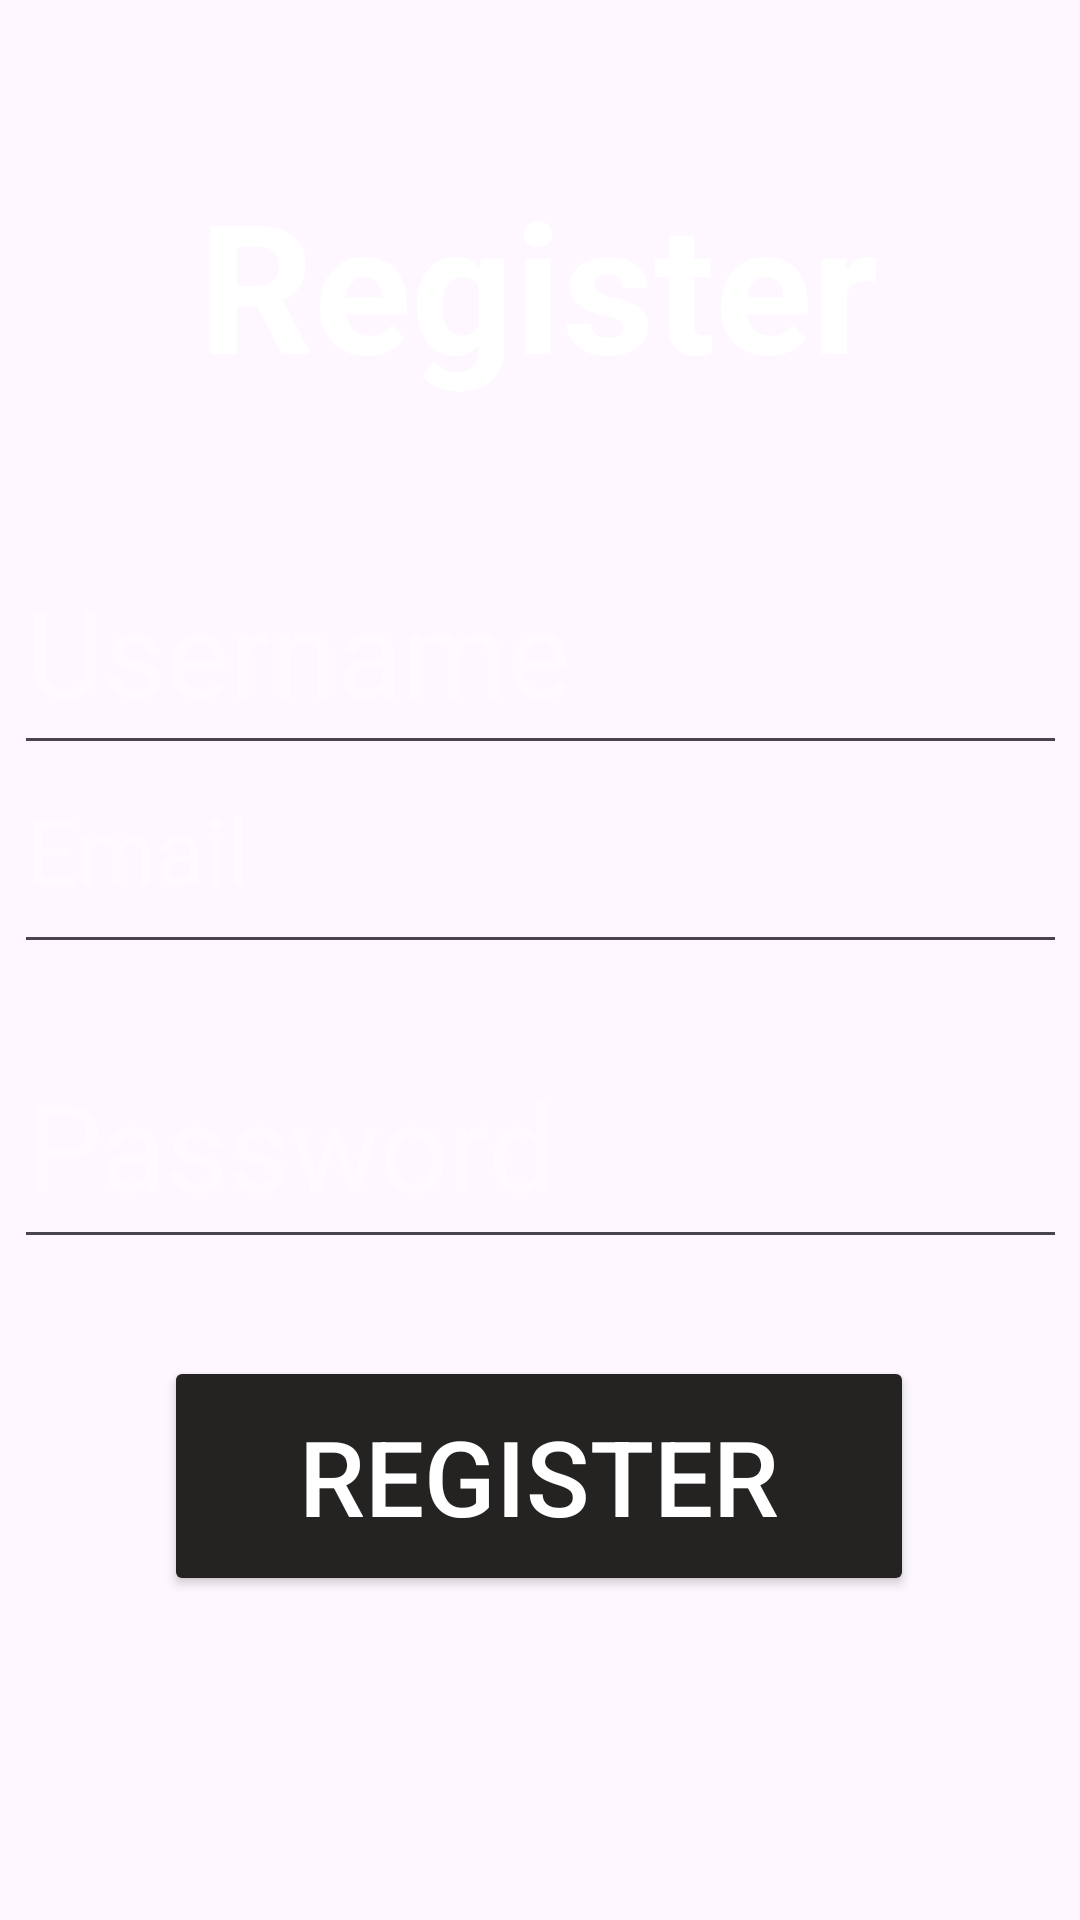

Android layout source for this screen:
<!-- AndroidManifest.xml: application theme Theme.ComputerScienceProject -->
<!-- res/layout/activity_register.xml -->
<?xml version="1.0" encoding="utf-8"?>
<androidx.constraintlayout.widget.ConstraintLayout xmlns:android="http://schemas.android.com/apk/res/android"
    xmlns:app="http://schemas.android.com/apk/res-auto"
    xmlns:tools="http://schemas.android.com/tools"
    android:layout_width="match_parent"
    android:layout_height="match_parent"
    tools:context="UserAuth.RegisterActivity"
    android:background="@drawable/background">

    <TextView
        android:id="@+id/textView"
        android:layout_width="wrap_content"
        android:layout_height="wrap_content"
        android:text="Register"
        android:textColor="@color/white"
        android:textSize="60dp"
        android:textStyle="bold"
        app:layout_constraintBottom_toBottomOf="parent"
        app:layout_constraintEnd_toEndOf="parent"
        app:layout_constraintHorizontal_bias="0.497"
        app:layout_constraintStart_toStartOf="parent"
        app:layout_constraintTop_toTopOf="parent"
        app:layout_constraintVertical_bias="0.097" />

    <EditText
        android:id="@+id/etUsername"
        android:layout_width="351dp"
        android:layout_height="79dp"
        android:layout_marginTop="176dp"
        android:hint="Username"
        android:textColor="@color/white"
        android:textColorHint="#6AFFFFFF"
        android:textSize="40dp"
        app:layout_constraintEnd_toEndOf="parent"
        app:layout_constraintStart_toStartOf="parent"
        app:layout_constraintTop_toTopOf="parent"
        android:digits="abcdefghijklmnopqrstuvwxyzABCDEFGHIJKLMNOPQRSTUVWXYZ"/>

    <EditText
        android:id="@+id/etEmail"
        android:layout_width="351dp"
        android:layout_height="79dp"
        android:hint="Email"
        android:textColor="@color/white"
        android:textColorHint="#6AFFFFFF"
        android:textSize="30dp"
        app:layout_constraintBottom_toBottomOf="parent"
        app:layout_constraintEnd_toEndOf="parent"
        app:layout_constraintStart_toStartOf="parent"
        app:layout_constraintTop_toTopOf="parent"
        app:layout_constraintVertical_bias="0.432"
        android:inputType="textEmailAddress"/>

    <EditText
        android:id="@+id/etPassword"
        android:layout_width="351dp"
        android:layout_height="79dp"
        android:hint="Password"
        android:textColor="@color/white"
        android:textColorHint="#6AFFFFFF"
        android:textSize="40dp"
        app:layout_constraintBottom_toBottomOf="parent"
        app:layout_constraintEnd_toEndOf="parent"
        app:layout_constraintStart_toStartOf="parent"
        app:layout_constraintTop_toTopOf="parent"
        app:layout_constraintVertical_bias="0.607"
        android:inputType="textPassword"/>

    <Button
        android:id="@+id/btnRegister"
        android:layout_width="250dp"
        android:layout_height="80dp"
        android:backgroundTint="#252222"
        android:text="Register"
        android:textColor="@color/white"
        android:textSize="35dp"
        app:layout_constraintBottom_toBottomOf="parent"
        app:layout_constraintEnd_toEndOf="parent"
        app:layout_constraintHorizontal_bias="0.496"
        app:layout_constraintStart_toStartOf="parent"
        app:layout_constraintTop_toBottomOf="@+id/textView"
        app:layout_constraintVertical_bias="0.746" />


</androidx.constraintlayout.widget.ConstraintLayout>
<!-- resources referenced by this layout -->
<resources>
  <style name="Theme.ComputerScienceProject" parent="Base.Theme.ComputerScienceProject" />
  <style name="Base.Theme.ComputerScienceProject" parent="Theme.Material3.DayNight.NoActionBar">
          
          
      </style>
  <!-- not gathered from this repository: default colours our renderer supplied (Android Studio template values) -->
  <color name="white">#FFFFFFFF</color>
</resources>
